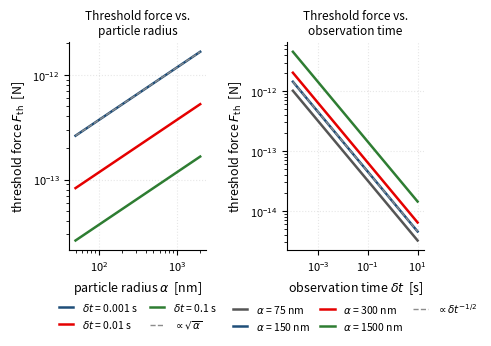
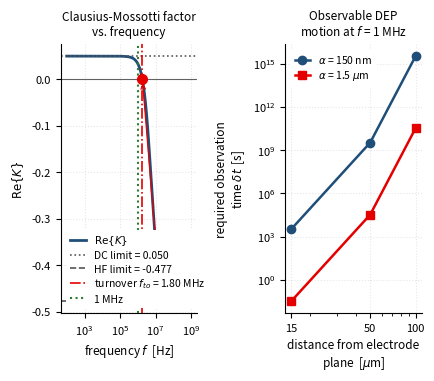
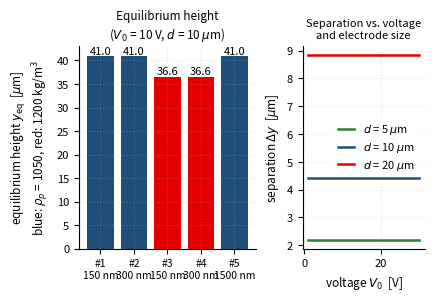
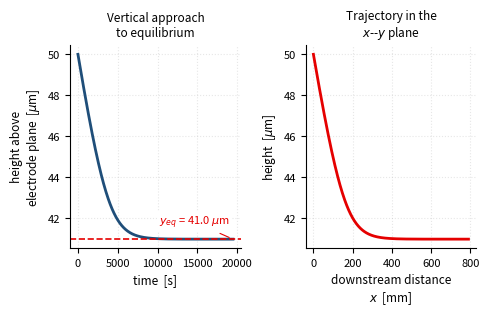

Generate these figures, in order, with matplotlib:
"""
Exercise 3 — Particle motion under the influence of a deterministic force.
Analytical model + figures for the lab-chip LabChip Assignment 1 report.

Conventions (all derived, see notes/ex3_derivations.md):
  * k_B      = 1.380649e-23 J/K            T = 293.15 K (20 degC)
  * eps0     = 8.8541878128e-12 F/m         eta = 1e-3 Pa*s
  * E is the PEAK amplitude; the time-averaged AC DEP force is
        F_DEP = pi * a^3 * eps0 * eps_r,m * Re{K} * grad|E|^2
    (equivalent to COMSOL's  2*pi*a^3*eps0*eps_r*Re{K}*grad|E_rms|^2
     because |E_rms|^2 = |E_peak|^2 / 2).  This is the convention of the
     course textbook "Manipulation by electrical fields" eq. (3.22).
  * Stokes drag coefficient f = 3*pi*eta*d_p = 6*pi*eta*a
  * Stokes-Einstein D = k_B*T / f

Every formula used here is re-derived independently of the textbook and the
closed forms are cross-checked against brute-force complex arithmetic.
"""
from __future__ import annotations

import json
import math
from pathlib import Path

import numpy as np
from scipy.optimize import brentq
from scipy.integrate import solve_ivp
import matplotlib

matplotlib.use("Agg")
import matplotlib.pyplot as plt
from matplotlib.ticker import (LogLocator, LogFormatterSciNotation,
                                AutoLocator, NullLocator, NullFormatter,
                                ScalarFormatter)

# ----------------------------------------------------------------------------
# constants
# ----------------------------------------------------------------------------
K_B = 1.380649e-23
EPS0 = 8.8541878128e-12
ETA = 1.0e-3
T = 293.15
G = 9.80665

WORK = Path(r"<project>")
FIG = WORK / "figures"
NOTES = WORK / "notes"
FIG.mkdir(parents=True, exist_ok=True)
NOTES.mkdir(parents=True, exist_ok=True)

# The report places every figure at 0.85\textwidth = 4.23 in wide.  Drawing at
# that width and saving WITHOUT a tight bounding box keeps the saved native
# width equal to the placement width, so the nominal point sizes below are the
# point sizes on the printed page (effective pt = size * 4.23 / 4.23).
FIG_W = 4.23

# the course-inspired but restrained palette
C_ACCENT = "#E50000"   # the course red
C_BLUE = "#1f4e79"
C_GREEN = "#2e7d32"
C_GREY = "#555555"

plt.rcParams.update({
    "figure.dpi": 150,
    "savefig.dpi": 300,
    "font.size": 9,
    "axes.titlesize": 9,
    "axes.labelsize": 9,
    "xtick.labelsize": 8,
    "ytick.labelsize": 8,
    "legend.fontsize": 8,
    "axes.grid": True,
    "grid.alpha": 0.3,
    "grid.linestyle": ":",
    "axes.spines.top": False,
    "axes.spines.right": False,
    "legend.frameon": True,
    "legend.framealpha": 1.0,
    "legend.facecolor": "white",
    "legend.edgecolor": "none",
    "figure.constrained_layout.use": True,
})

results: dict = {}


# ----------------------------------------------------------------------------
# physics helpers
# ----------------------------------------------------------------------------
def cm_factor(eps_r_p, eps_r_m, sig_p, sig_m, f):
    """Clausius-Mossotti factor, exact complex form.

    K = (eps*_p - eps*_m)/(eps*_p + 2 eps*_m),  eps* = eps - j*sigma/omega
    with ABSOLUTE permittivity eps = eps0 * eps_r.  Dividing numerator and
    denominator by eps0 gives the relative form used here, but the
    conductivity term must then be scaled by eps0 as well:

        eps*_p/eps0 = eps_r,p - j*sigma_p/(omega*eps0)

    Returned as (Re K, Im K).  eps_* are RELATIVE permittivities, sigma in S/m.
    """
    w = 2.0 * math.pi * np.asarray(f, dtype=float)
    ep = eps_r_p - 1j * sig_p / (w * EPS0)
    em = eps_r_m - 1j * sig_m / (w * EPS0)
    k = (ep - em) / (ep + 2.0 * em)
    return np.real(k), np.imag(k)


def cm_factor_closed(eps_r_p, eps_r_m, sig_p, sig_m, f):
    """Closed-form Re{K} derived from scratch (no complex arithmetic).

        Re K = [ w^2 (ep-em)(ep+2em) + (sp-sm)(sp+2sm) ]
               / [ w^2 (ep+2em)^2      + (sp+2sm)^2 ]

    with ep, em the ABSOLUTE permittivities.  Reduces to (sp-sm)/(sp+2sm) at
    low frequency and (ep-em)/(ep+2em) at high frequency.
    """
    w = 2.0 * math.pi * np.asarray(f, dtype=float)
    ep = eps_r_p * EPS0
    em = eps_r_m * EPS0
    a, b = ep - em, eps_r_p * 0 + (ep + 2 * em)
    c, d = sig_p - sig_m, sig_p + 2 * sig_m
    return (w**2 * a * b + c * d) / (w**2 * b**2 + d**2)


def stokes_drag(a: float) -> float:
    """Stokes drag coefficient for a sphere of radius a [N s/m]."""
    return 3.0 * math.pi * ETA * (2.0 * a)


def stokes_einstein(a: float) -> float:
    """Diffusion coefficient of a sphere of radius a [m^2/s]."""
    return K_B * T / stokes_drag(a)


def dep_force(a: float, eps_r_p, eps_r_m, sig_p, sig_m, f_hz, grad_E2) -> float:
    """Time-averaged AC dielectrophoretic force magnitude [N].

    F = pi a^3 eps0 eps_r,m Re{K} |grad|E|^2|   (peak-amplitude convention)
    """
    re_k = float(cm_factor(eps_r_p, eps_r_m, sig_p, sig_m, f_hz)[0])
    return math.pi * a**3 * EPS0 * eps_r_m * re_k * grad_E2


def rms_step_1d(D: float, dt: float) -> float:
    """Einstein RMS displacement per degree of freedom."""
    return math.sqrt(2.0 * D * dt)


def threshold_force(f_drag: float, D: float, dt: float) -> float:
    """Force needed to displace a particle by 3 standard deviations in dt.

    Overdamped Stokes response: the particle reaches terminal velocity
    v_t = F/f almost instantly (relaxation time m/f ~ 1e-8 s << dt), so
        x(t) = v_t * t = (F/f) * t.
    Require (F/f)*dt = 3*Delta,  Delta = sqrt(2 D dt):
        F = 3 f sqrt(2 D) / sqrt(dt) = 3 sqrt(2 k_B T f / dt)
    """
    return 3.0 * math.sqrt(2.0 * K_B * T * f_drag / dt)


# ============================================================================
# 3.1  thermal velocity and the time to diffuse 5 um
# ============================================================================
def exercise_3_1():
    a = 150e-9                     # m
    rho_p = 1050.0                 # kg/m^3
    m = rho_p * (4.0 / 3.0) * math.pi * a**3
    v_1d = math.sqrt(K_B * T / m)
    v_3d = math.sqrt(3.0 * K_B * T / m)
    D = stokes_einstein(a)
    d_target = 5e-6

    # ballistic (wrong) estimate and the correct diffusive ones
    t_ballistic = d_target / v_3d
    t_1d_rms = d_target**2 / (2.0 * D)          # Delta = d_target, 1 DOF
    t_3d_rms = d_target**2 / (6.0 * D)          # |Delta| = d_target, 3 DOF
    t_1d_95 = (d_target / 2.0) ** 2 / (2.0 * D)  # 2-sigma (95%) in 1 DOF
    t_3d_95 = (d_target / 2.0) ** 2 / (6.0 * D)

    results["ex3_1"] = {
        "radius_m": a, "mass_kg": m,
        "v_th_1d_m_s": v_1d, "v_th_3d_m_s": v_3d,
        "D_particle_m2_s": D,
        "t_ballistic_s": t_ballistic,
        "t_rms_1d_s": t_1d_rms, "t_rms_3d_s": t_3d_rms,
        "t_95pct_1d_s": t_1d_95, "t_95pct_3d_s": t_3d_95,
    }
    return results["ex3_1"]


# ============================================================================
# 3.2  threshold force vs particle radius and observation time
# ============================================================================
def exercise_3_2():
    radii = np.logspace(np.log10(50e-9), np.log10(2e-6), 60)
    dt_arr = np.logspace(-4, 1, 60)

    fig, ax = plt.subplots(1, 2, figsize=(4.78, 3.35))
    fig.subplots_adjust(left=0.095, right=0.985, top=0.94, bottom=0.20,
                        wspace=0.30)

    for dt, col in zip([1e-3, 1e-2, 1e-1], [C_BLUE, C_ACCENT, C_GREEN]):
        F = np.array([threshold_force(stokes_drag(a), stokes_einstein(a), dt) for a in radii])
        ax[0].loglog(radii * 1e9, F, color=col, lw=1.8, label=rf"$\delta t$ = {dt:g} s")
    ax[0].loglog(radii * 1e9,
                 threshold_force(stokes_drag(radii[0]), stokes_einstein(radii[0]), 1e-3)
                 * np.sqrt(radii / radii[0]), color="0.55", ls="--", lw=1.0,
                 label=r"$\propto \sqrt{\alpha}$")
    ax[0].set_xlabel(r"particle radius $\alpha$  [nm]")
    ax[0].set_ylabel(r"threshold force $F_{\rm th}$  [N]")
    ax[0].set_title("Threshold force vs.\nparticle radius", fontsize=8.5)
    ax[0].legend(fontsize=7.5, loc="upper center", bbox_to_anchor=(0.5, -0.20),
                 ncol=2, handlelength=1.4, columnspacing=1.2, frameon=False)

    for a, col in zip([75e-9, 150e-9, 300e-9, 1500e-9],
                      [C_GREY, C_BLUE, C_ACCENT, C_GREEN]):
        f_d = stokes_drag(a)
        D = stokes_einstein(a)
        F = np.array([threshold_force(f_d, D, dt) for dt in dt_arr])
        ax[1].loglog(dt_arr, F, color=col, lw=1.8,
                     label=rf"$\alpha$ = {a*1e9:g} nm")
    a0 = 150e-9
    F0 = threshold_force(stokes_drag(a0), stokes_einstein(a0), 1e-3)
    ax[1].loglog(dt_arr, F0 * np.sqrt(1e-3 / dt_arr), color="0.55", ls="--", lw=1.0,
                 label=r"$\propto \delta t^{-1/2}$")
    ax[1].set_xlabel(r"observation time $\delta t$  [s]")
    ax[1].set_ylabel(r"threshold force $F_{\rm th}$  [N]")
    ax[1].set_title("Threshold force vs.\nobservation time", fontsize=8.5)
    ax[1].legend(fontsize=7.5, loc="upper center", bbox_to_anchor=(0.5, -0.20),
                 ncol=3, handlelength=1.4, columnspacing=1.0, frameon=False)

    fig.savefig(FIG / "ex3_2_threshold_force.png")
    plt.close(fig)

    # representative numbers
    tab = []
    for a in [150e-9, 300e-9, 1500e-9]:
        f_d = stokes_drag(a)
        D = stokes_einstein(a)
        for dt in [1e-3, 1e-2, 1e-1]:
            tab.append({"alpha_nm": a * 1e9, "dt_s": dt,
                        "f_drag_Ns_m": f_d, "D_m2_s": D,
                        "F_threshold_N": threshold_force(f_d, D, dt),
                        "v_terminal_m_s": threshold_force(f_d, D, dt) / f_d})
    results["ex3_2"] = {"table": tab,
                         "scaling": "F_th ∝ sqrt(alpha) * delta_t^(-1/2)"}
    return results["ex3_2"]


# ============================================================================
# 3.3  Clausius-Mossotti vs frequency, and required observation time
# ============================================================================
def exercise_3_3():
    eps_r_p, sig_p = 2.5, 0.0185
    eps_r_m, sig_m = 80.0, 0.016
    a = 150e-9
    rho_p = 1050.0

    f = np.logspace(2, 9, 400)
    re_closed = cm_factor_closed(eps_r_p, eps_r_m, sig_p, sig_m, f)
    re_exact, im_exact = cm_factor(eps_r_p, eps_r_m, sig_p, sig_m, f)
    err = np.max(np.abs(re_closed - re_exact))
    assert err < 1e-10, f"closed-form Re(K) mismatch: {err}"

    # Maxwell-Wagner turnover (Re K = 0).
    # From the closed form: w^2 (ep-em)(ep+2em) + (sp-sm)(sp+2sm) = 0
    #   => w_to = sqrt( (sp-sm)(sp+2sm) / [eps0^2 (em-ep)(ep+2em)] )
    # The denominator is written with (em-ep) so it is positive whenever the
    # conductivity and permittivity contrasts have opposite signs.
    omega_to = math.sqrt((sig_p - sig_m) * (sig_p + 2.0 * sig_m) /
                          (EPS0**2 * (eps_r_m - eps_r_p) * (eps_r_p + 2.0 * eps_r_m)))
    f_to = omega_to / (2.0 * math.pi)
    # independent numerical check: sign change of Re{K} in the scanned array
    sign_change = np.where(np.sign(re_exact[:-1]) != np.sign(re_exact[1:]))[0]
    assert len(sign_change) == 1, f"expected one Re{{K}} sign change, got {len(sign_change)}"
    i_sc = sign_change[0]
    f_to_num = math.sqrt(f[i_sc] * f[i_sc + 1])
    assert abs(f_to_num - f_to) / f_to < 0.02, (f_to, f_to_num)
    # limits
    re_dc = (sig_p - sig_m) / (sig_p + 2 * sig_m)
    re_hf = (eps_r_p - eps_r_m) / (eps_r_p + 2 * eps_r_m)

    fig, ax = plt.subplots(1, 2, figsize=(FIG_W, 3.7))
    # x is logarithmic (the frequency spans decades) but y MUST be linear:
    # Re{K} changes sign at the turnover, and a logarithmic y-axis cannot
    # show a negative value, so the sign change - the whole point of the
    # panel - was invisible and the curve looked positive throughout.
    ax[0].semilogx(f, re_exact, color=C_BLUE, lw=2.0, label=r"$\mathrm{Re}\{K\}$")
    ax[0].axhline(re_dc, color=C_GREY, ls=":", lw=1.2,
                  label=rf"DC limit = {re_dc:.3f}")
    ax[0].axhline(re_hf, color=C_GREY, ls="--", lw=1.2,
                  label=rf"HF limit = {re_hf:.3f}")
    ax[0].axhline(0.0, color="black", lw=0.8, alpha=0.6)
    ax[0].axvline(f_to, color=C_ACCENT, ls="-.", lw=1.2,
                  label=rf"turnover $f_{{to}}$ = {f_to/1e6:.2f} MHz")
    ax[0].axvline(1e6, color=C_GREEN, ls=":", lw=1.5, label="1 MHz")
    # mark the zero crossing explicitly
    ax[0].plot([f_to], [0.0], "o", color=C_ACCENT, ms=7, zorder=5)
    ax[0].set_xlabel("frequency $f$  [Hz]", fontsize=8.5)
    ax[0].set_ylabel(r"$\mathrm{Re}\{K\}$", fontsize=8.5)
    ax[0].set_title("Clausius-Mossotti factor\nvs. frequency", fontsize=8.5)
    # white frame: the 1 MHz and turnover markers run vertically through the
    # whole panel, so the legend needs an opaque background
    # The legend used to sit BELOW the axes (bbox_to_anchor=(0.5, -0.34)),
    # where it was clipped by the bottom of the figure and its last entry was
    # cut off in print.  It now sits INSIDE the axes, in the corner the curve
    # does not visit: Re{K} falls from the top-left to the bottom-right, so
    # the lower-left corner is free.
    ax[0].legend(fontsize=7.5, loc="lower left",
                 handlelength=1.5, labelspacing=0.3, frameon=True,
                 facecolor="white", edgecolor="none", framealpha=1.0)
    # linear y axis (see the comment above): a log locator/formatter would
    # leave the axis blank now that the curve goes negative.
    ax[0].yaxis.set_major_locator(AutoLocator())
    ax[0].yaxis.set_minor_locator(NullLocator())
    ax[0].yaxis.set_major_formatter(ScalarFormatter())
    # the turnover is the headline of this panel, so call it out on the plot
    ax[0].annotate(f"zero crossing\n{f_to/1e6:.2f} MHz",
                   xy=(f_to, 0.0),
                   xytext=(0.97, 0.12), textcoords="axes fraction",
                   fontsize=8, color=C_ACCENT, ha="right", va="center",
                   arrowprops=dict(arrowstyle="->", color=C_ACCENT, lw=0.9,
                                   shrinkB=3),
                   bbox=dict(fc="white", ec="none", alpha=1.0, pad=1.5))

    # required observation time vs distance from the electrodes (f = 1 MHz)
    f_op = 1e6
    re_k_1mhz = float(cm_factor(eps_r_p, eps_r_m, sig_p, sig_m, f_op)[0])
    grad_list = [(0.0, 1e19), (15e-6, 1e15), (50e-6, 1e12), (100e-6, 1e9)]
    f_drag = stokes_drag(a)
    D = stokes_einstein(a)

    rows = []
    for dist, grad in grad_list:
        F = dep_force(a, eps_r_p, eps_r_m, sig_p, sig_m, f_op, grad)
        dt = 18.0 * K_B * T * f_drag / F**2
        # 10x larger particle
        a10 = 10 * a
        f10 = stokes_drag(a10)
        F10 = dep_force(a10, eps_r_p, eps_r_m, sig_p, sig_m, f_op, grad)
        dt10 = 18.0 * K_B * T * f10 / F10**2
        rows.append({"distance_um": dist * 1e6, "grad_E2_V2_m3": grad,
                     "F_DEP_N": F, "dt_s": dt, "dt_10x_s": dt10,
                     "F_DEP_10x_N": F10})

    ax[1].loglog([r["distance_um"] for r in rows if r["distance_um"] > 0],
                 [r["dt_s"] for r in rows if r["distance_um"] > 0],
                 "o-", color=C_BLUE, lw=1.8, ms=6, label=r"$\alpha$ = 150 nm")
    ax[1].loglog([r["distance_um"] for r in rows if r["distance_um"] > 0],
                 [r["dt_10x_s"] for r in rows if r["distance_um"] > 0],
                 "s-", color=C_ACCENT, lw=1.8, ms=6, label=r"$\alpha$ = 1.5 $\mu$m")
    ax[1].set_xlabel("distance from electrode\nplane  [$\\mu$m]", fontsize=8.5)
    ax[1].set_ylabel("required observation\ntime $\\delta t$  [s]", fontsize=8.5)
    ax[1].set_title("Observable DEP\nmotion at $f$ = 1 MHz", fontsize=8.5)
    # only three distances are plotted: label exactly those, otherwise the
    # log locator crowds the narrow axis with minor tick labels
    dists = [r["distance_um"] for r in rows if r["distance_um"] > 0]
    ax[1].set_xticks(dists)
    ax[1].set_xticklabels([f"{d:g}" for d in dists], fontsize=8)
    ax[1].xaxis.set_minor_formatter(NullFormatter())
    ax[1].legend(fontsize=7.5, loc="upper left",
                 handlelength=1.5, labelspacing=0.3, frameon=True,
                 facecolor="white", edgecolor="none", framealpha=1.0)

    fig.savefig(FIG / "ex3_3_cm_and_observation_time.png")
    plt.close(fig)

    results["ex3_3"] = {
        "eps_r_p": eps_r_p, "sig_p": sig_p, "eps_r_m": eps_r_m, "sig_m": sig_m,
        "ReK_closed_vs_exact_maxerr": err,
        "turnover_frequency_Hz": f_to, "ReK_DC_limit": re_dc, "ReK_HF_limit": re_hf,
        "ReK_at_1MHz": re_k_1mhz,
        "ReK_at_10MHz": float(cm_factor(eps_r_p, eps_r_m, sig_p, sig_m, 1e7)[0]),
        "rows": rows,
    }
    return results["ex3_3"]


# ============================================================================
# 3.4  equilibrium height of a particle in the DEP-FFF electrode geometry
# ============================================================================
def exercise_3_4():
    eps_r_p, sig_p = 2.5, 0.0185
    eps_r_m, sig_m = 80.0, 0.016
    rho_m = 1000.0
    f_op = 10e6

    particles = [
        (1, 150e-9, 1050.0),
        (2, 300e-9, 1050.0),
        (3, 150e-9, 1200.0),
        (4, 300e-9, 1200.0),
        (5, 1500e-9, 1050.0),
    ]

    def y_eq(V0: float, d: float, rho_p: float, re_k: float) -> float:
        """Equilibrium height above the electrode plane [m].

        From |F_DEP| = |F_buoy| with
            grad|E|^2 = (32/pi) (V0^2/d^3) exp(-pi y / d)
            F_DEP     = pi a^3 eps0 eps_r,m Re{K} grad|E|^2
            F_buoy    = (4/3) pi a^3 (rho_p - rho_m) g
        The particle radius cancels; only the density contrast and the
        particle's dielectric properties survive.
        """
        num = 24.0 * EPS0 * eps_r_m * abs(re_k) * V0**2
        den = math.pi * d**3 * (rho_p - rho_m) * G
        return (d / math.pi) * math.log(num / den)

    re_k_10mhz = float(cm_factor(eps_r_p, eps_r_m, sig_p, sig_m, f_op)[0])

    # (c) V0 = 10 V, d = 10 um
    V0, d = 10.0, 10e-6
    rows = []
    for pid, a, rho_p in particles:
        rows.append({
            "particle": pid, "radius_nm": a * 1e9, "rho_p": rho_p,
            "y_eq_um": y_eq(V0, d, rho_p, re_k_10mhz) * 1e6,
        })

    # (d) separation between the two density groups
    y_lo = rows[0]["y_eq_um"]           # rho_p = 1050
    y_hi = rows[2]["y_eq_um"]           # rho_p = 1200
    sep = y_lo - y_hi

    # separation as a function of V0 and d (explicit expression)
    def sep_expr(V0, d):
        r = rho_m + 50.0
        return y_eq(V0, d, r, re_k_10mhz) - y_eq(V0, d, r + 150.0, re_k_10mhz)

    # The left panel gets more than half the width: five bars in a narrow
    # panel cannot carry a two-line tick label without the labels touching.
    fig, ax = plt.subplots(1, 2, figsize=(FIG_W, 2.9),
                           gridspec_kw={"width_ratios": [1.45, 1]})
    # 5 bars: the tick label stays narrow, so only the particle number and
    # the radius go on the axis.  The density is encoded by the bar colour
    # and spelled out in the y-label.
    labels = [f"#{r['particle']}\n{int(r['radius_nm'])} nm" for r in rows]
    ax[0].bar(range(len(rows)), [r["y_eq_um"] for r in rows],
              color=[C_BLUE if r["rho_p"] == 1050.0 else C_ACCENT for r in rows])
    ax[0].set_xticks(range(len(rows)))
    ax[0].set_xticklabels(labels, fontsize=7.5)
    ax[0].set_ylabel("equilibrium height $y_{\\rm eq}$  [$\\mu$m]\n"
                     "blue: $\\rho_p$ = 1050, red: 1200 kg/m$^3$", fontsize=8.5)
    ax[0].set_title("Equilibrium height\n($V_0$ = 10 V, $d$ = 10 $\\mu$m)",
                    fontsize=8.5)
    for i, r in enumerate(rows):
        ax[0].text(i, r["y_eq_um"], f"{r['y_eq_um']:.1f}", ha="center",
                   va="bottom", fontsize=8)

    V0s = np.linspace(1.0, 30.0, 200)
    for dd, col in zip([5e-6, 10e-6, 20e-6], [C_GREEN, C_BLUE, C_ACCENT]):
        ax[1].plot(V0s, [sep_expr(V, dd) * 1e6 for V in V0s], color=col, lw=1.8,
                   label=rf"$d$ = {dd*1e6:g} $\mu$m")
    ax[1].set_xlabel(r"voltage $V_0$  [V]", fontsize=8.5)
    ax[1].set_ylabel(r"separation $\Delta y$  [$\mu$m]", fontsize=8.5)
    ax[1].set_title("Separation vs. voltage\nand electrode size", fontsize=8)
    ax[1].legend(fontsize=8, loc="center right", handlelength=1.5,
                 labelspacing=0.35)

    fig.savefig(FIG / "ex3_4_equilibrium.png")
    plt.close(fig)

    # (e) trajectory: integrate the vertical + downstream motion for particle 1
    traj = particle_trajectory(re_k_10mhz, eps_r_m, V0, d, rho_p=1050.0,
                               a=150e-9, y0=50e-6, T_end=200.0)
    fig, ax = plt.subplots(1, 2, figsize=(4.78, 3.05))
    fig.subplots_adjust(left=0.095, right=0.985, top=0.93, bottom=0.17,
                        wspace=0.32)
    ax[0].plot(traj["t"], traj["y"] * 1e6, color=C_BLUE, lw=2.0)
    ax[0].axhline(traj["y_eq"] * 1e6, color=C_ACCENT, ls="--", lw=1.2,
                  label=rf"$y_{{eq}}$ = {traj['y_eq']*1e6:.1f} $\mu$m")
    ax[0].set_xlabel("time  [s]", fontsize=8.5)
    ax[0].set_ylabel("height above\nelectrode plane  [$\\mu$m]", fontsize=8.5)
    ax[0].set_title("Vertical approach\nto equilibrium", fontsize=8.5)
    ax[0].annotate(rf"$y_{{eq}}$ = {traj['y_eq']*1e6:.1f} $\mu$m",
                    xy=(traj["t"][-1], traj["y_eq"] * 1e6),
                    xytext=(0.52, 0.13), textcoords="axes fraction",
                    fontsize=8, color=C_ACCENT, ha="left", va="center",
                    arrowprops=dict(arrowstyle="-", color=C_ACCENT, lw=0.8,
                                    shrinkA=2, shrinkB=3),
                    bbox=dict(fc="white", ec="none", alpha=1.0, pad=1.5))

    ax[1].plot(traj["x"] * 1e3, traj["y"] * 1e6, color=C_ACCENT, lw=2.0)
    ax[1].set_xlabel("downstream distance\n$x$  [mm]", fontsize=8.5)
    ax[1].set_ylabel(r"height  [$\mu$m]", fontsize=8.5)
    ax[1].set_title("Trajectory in the\n$x$--$y$ plane", fontsize=8.5)
    fig.savefig(FIG / "ex3_4_trajectory.png")
    plt.close(fig)

    results["ex3_4"] = {
        "ReK_at_10MHz": re_k_10mhz,
        "V0": V0, "d_um": d * 1e6,
        "rows": rows,
        "separation_um": sep,
        "separation_expression":
            "dy = (d/pi) * ln[ (rho_p1 - rho_m)/(rho_p2 - rho_m) ]",
        "trajectory": {k: (v if not isinstance(v, np.ndarray) else v.tolist())
                       for k, v in traj.items() if k in ("t", "y", "x", "y_eq")},
        "trajectory_summary": {k: traj[k] for k in
                               ("y_eq_um", "tau_relax_s", "t_to_99pct_s",
                                "x_at_99pct_mm", "u_avg_m_s")},
    }
    return results["ex3_4"]


def particle_trajectory(re_k, eps_r_m, V0, d, rho_p, a, y0, T_end=200.0,
                        n_out=400):
    """Integrate the vertical Stokes balance and the downstream drift.

    Vertical (z is height above the electrode plane):
        m dz/dt = F_DEP(y) - F_buoy - f (dz/dt - u_par(y))
    In the overdamped limit and with the DEP force decaying exponentially:
        dz/dt = (F_DEP(y) - F_buoy)/f  (relative to the local fluid velocity)
    Downstream: dx/dt = u(y) = 1.5 * U_avg * (1 - (2y/H - 1)^2)
    """
    H = 100e-6                     # channel height (m)
    Q = 1e-9 / 3600.0              # 1 uL/h   (1 uL = 1e-9 m^3)
    A = (100e-6) * (100e-6)        # cross-section
    U_avg = Q / A
    f_drag = stokes_drag(a)

    def grad_E2(y):
        return (32.0 / math.pi) * (V0**2 / d**3) * math.exp(-math.pi * y / d)

    def F_DEP(y):
        return math.pi * a**3 * EPS0 * eps_r_m * abs(re_k) * grad_E2(y)

    F_buoy = (4.0 / 3.0) * math.pi * a**3 * (rho_p - 1000.0) * G

    def dy(y):
        return (F_DEP(y) - F_buoy) / f_drag

    def u_par(y):
        return 1.5 * U_avg * (1.0 - (2.0 * y / H - 1.0) ** 2)

    # equilibrium: solve F_DEP(y) = F_buoy
    def bal(y):
        return F_DEP(y) - F_buoy
    y_eq = brentq(bal, 1e-9, 50e-6)

    # relaxation time  tau = f / |dF/dy|_eq  (dF/dy = -(pi/d) F_DEP)
    tau = f_drag / abs(-math.pi / d * F_DEP(y_eq))

    # The approach to equilibrium is exponential with time constant tau, so the
    # window has to span several tau for the 99 % criterion to be reached.
    T_end = max(T_end, 15.0 * tau)

    t_eval = np.linspace(0.0, T_end, n_out)
    # x is the DOWNSTREAM DRIFT, i.e. the integral of u(y(t)):
    #     dx/dt = u(y(t))   ->   x(t) = int_0^t u(y(t')) dt'
    # It is NOT u(y(t))*t: the velocity changes as the particle sinks.
    sol = solve_ivp(lambda t, s: [dy(s[0]), u_par(s[0])], [0.0, T_end], [y0, 0.0],
                    t_eval=t_eval, method="RK45", rtol=1e-8, atol=1e-12)
    y = sol.y[0]
    x = sol.y[1]

    # time to close 99% of the gap between the release height and equilibrium
    span = y0 - y_eq
    t99 = float("nan")
    if abs(span) > 1e-15:
        for i in range(len(sol.t)):
            if abs(y[i] - y_eq) <= 0.01 * abs(span):
                t99 = float(sol.t[i])
                break
    idx99 = int(np.argmin(np.abs(y - y_eq))) if t99 == t99 else len(sol.t) - 1
    x99 = float(x[idx99])

    return {"t": sol.t, "y": y, "x": x, "y_eq": y_eq,
            "y_eq_um": y_eq * 1e6, "tau_relax_s": tau, "t_to_99pct_s": t99,
            "x_at_99pct_mm": x99 * 1e3, "u_avg_m_s": U_avg,
            "y0_um": y0 * 1e6, "F_buoy_N": F_buoy,
            "F_DEP_at_y0_N": F_DEP(y0)}


# ============================================================================
if __name__ == "__main__":
    r31 = exercise_3_1()
    r32 = exercise_3_2()
    r33 = exercise_3_3()
    r34 = exercise_3_4()

    with open(NOTES / "ex3_results.json", "w", encoding="utf-8") as fh:
        json.dump(results, fh, indent=2, default=float)

    # ---- console summary (also written to a text file for the report) ----
    L = []
    add = L.append
    add("EXERCISE 3 — ANALYTICAL RESULTS")
    add("=" * 72)
    add("")
    add("3.1  thermal velocity / diffusion time")
    add(f"  particle radius            a = {r31['radius_m']*1e9:.0f} nm")
    add(f"  particle mass              m = {r31['mass_kg']:.4e} kg")
    add(f"  thermal velocity (1 DOF)   v = {r31['v_th_1d_m_s']:.4f} m/s")
    add(f"  thermal velocity (3 DOF)   v = {r31['v_th_3d_m_s']:.4f} m/s")
    add(f"  diffusion coefficient      D = {r31['D_particle_m2_s']:.4e} m^2/s")
    add(f"  ballistic time for 5 um    t = {r31['t_ballistic_s']:.3e} s   (INVALID: random walk)")
    add(f"  diffusive time, 1 DOF rms  t = {r31['t_rms_1d_s']:.3f} s")
    add(f"  diffusive time, 3 DOF rms  t = {r31['t_rms_3d_s']:.3f} s")
    add(f"  diffusive time, 1 DOF 95% t = {r31['t_95pct_1d_s']:.3f} s")
    add(f"  diffusive time, 3 DOF 95% t = {r31['t_95pct_3d_s']:.3f} s")
    add("")
    add("3.2  threshold force")
    add(f"  {'alpha[nm]':>10} {'dt[s]':>8} {'f[N s/m]':>12} {'F_th[N]':>12} {'v_t[m/s]':>12}")
    for row in r32["table"]:
        add(f"  {row['alpha_nm']:>10.0f} {row['dt_s']:>8.3g} {row['f_drag_Ns_m']:>12.4e} "
            f"{row['F_threshold_N']:>12.4e} {row['v_terminal_m_s']:>12.4e}")
    add("")
    add("3.3  Clausius-Mossotti")
    add(f"  Re{{K}} closed-form vs complex-arithmetic max error: {r33['ReK_closed_vs_exact_maxerr']:.3e}")
    add(f"  turnover frequency f_to = {r33['turnover_frequency_Hz']:.4g} Hz")
    add(f"  DC limit  Re{{K}} = {r33['ReK_DC_limit']:.5f}")
    add(f"  HF limit  Re{{K}} = {r33['ReK_HF_limit']:.5f}")
    add(f"  Re{{K}}(1 MHz)  = {r33['ReK_at_1MHz']:.5f}")
    add(f"  Re{{K}}(10 MHz) = {r33['ReK_at_10MHz']:.5f}")
    add(f"  {'dist[um]':>9} {'grad|E|^2':>12} {'F_DEP[N]':>12} {'dt[s]':>12} {'dt(10x)[s]':>12}")
    for row in r33["rows"]:
        add(f"  {row['distance_um']:>9.0f} {row['grad_E2_V2_m3']:>12.3g} "
            f"{row['F_DEP_N']:>12.4e} {row['dt_s']:>12.4e} {row['dt_10x_s']:>12.4e}")
    add("")
    add("3.4  equilibrium height (V0 = 10 V, d = 10 um, f = 10 MHz)")
    add(f"  Re{{K}}(10 MHz) = {r34['ReK_at_10MHz']:.5f}")
    add(f"  {'particle':>9} {'a[nm]':>7} {'rho_p':>7} {'y_eq[um]':>11}")
    for row in r34["rows"]:
        add(f"  {row['particle']:>9d} {row['radius_nm']:>7.0f} {row['rho_p']:>7.0f} {row['y_eq_um']:>11.3f}")
    add(f"  separation (1050 vs 1200 kg/m^3): {r34['separation_um']:.3f} um")
    ts = r34["trajectory_summary"]
    add(f"  trajectory: y_eq = {ts['y_eq_um']:.2f} um, tau_relax = {ts['tau_relax_s']:.3e} s, "
        f"t99 = {ts['t_to_99pct_s']:.3e} s, x99 = {ts['x_at_99pct_mm']:.4g} mm, "
        f"U_avg = {ts['u_avg_m_s']:.5f} m/s")
    text = "\n".join(L)
    print(text)
    (NOTES / "ex3_results.txt").write_text(text, encoding="utf-8")
